Run: headless pygame with SDL's dummy video driver; simulated clock (each Clock.tick advances the game by its frame time, no real sleeping); random seed 0; keys injected as events and as key.get_pressed() state; no mouse input.
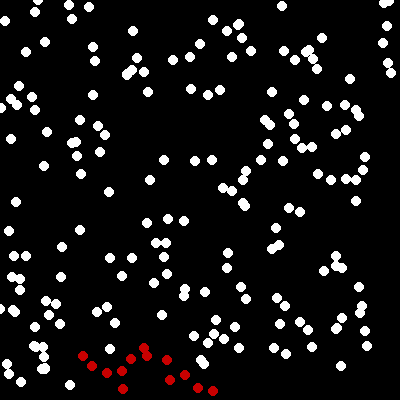
Frame 1 of 4 · flips 1–60 · no input
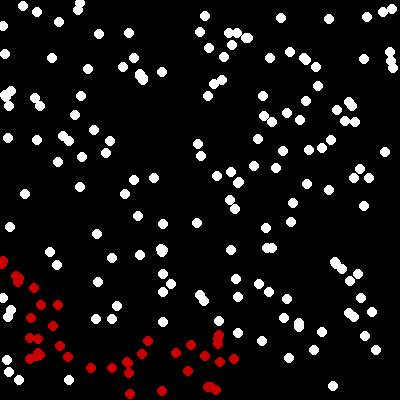
Frame 2 of 4 · flips 61–180 · tapped SPACE, RETURN · held RIGHT (→), D
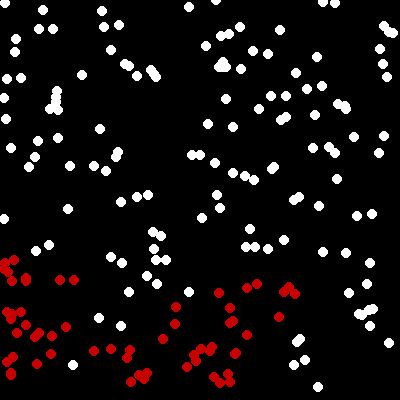
Frame 3 of 4 · flips 181–300 · held DOWN (↓), S
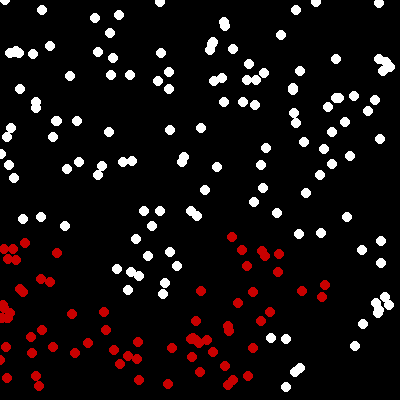
Frame 4 of 4 · flips 301–420 · held LEFT (←), A, UP (↑), W

The pygame program that drew these frames:

# Author      : Ketan Bhailikar
# Requrements : 1) Python3.x 
#               2) pygame [https://pypi.org/project/pygame/]

import pygame
import random
import math
import time
pygame.init()

# Colour Code :-
# Alive and Uninfected : White 
# Alive and Infected   : Red
# Alive and Immune     : Blue   ( People who have been infected before )
# Dead                 : Grey


# Variable that you can alter:
screenSize = 400                # Screen Size
cellSize = 5                    # Size of individual Person
populationSize = 200            # Number of People
speed = 0.009                   # Increase/Decrease in Speed of individual person (Recomended speed = 0.001 - 0.009)
infectedTime = 5                # Amount of time for which a person can remain infected
probabilityOfDying = 10         # Probability that an infected person will die
radiusOfSpread = 20             # The maximum distance that a person has to remain from a infected person to not get infected
probabilityOfInfecting = 30     # Probability of a person getting infected if he comes in contact with a infected person



people = []                     # this array holds the list of people 

class person():
    def __init__(self):
        self.infected = False
        self.removed = False
        self.x = random.randint(0,screenSize)
        self.y = random.randint(0,screenSize)
        self.xvel = 0
        self.yvel = 0
        self.carryingTime = 0
        self.dead = False

    def move(self):

        # removing the person
        if time.time() - self.carryingTime > infectedTime and self.carryingTime != 0 and self.removed == False:
            self.remove()

        # infect people around the infected person
        if self.infected:
            for i in range(len(people)):
                d = math.sqrt((math.pow(self.x - people[i].x,2)) + (math.pow(self.y - people[i].y,2)))
                if (d < radiusOfSpread) and random.randint(0,100) < probabilityOfInfecting and people[i].removed == False and people[i].infected == False:
                    people[i].infect()
        
        # limiting the max speed
        if self.xvel > 0.5:
            self.xvel = 0.1
        if self.yvel > 0.5:
            self.yvel = 0.1

        # Randomly changing the speed
        self.yvel += random.randint(-1,1)*speed
        self.xvel += random.randint(-1,1)*speed

        # Changing the positon according to the change in time ( Euler Integration (I guess) )
        self.x += self.xvel
        self.y += self.yvel

    # this method removes a person
    def remove(self):
        self.removed = True
        self.infected = False

        # Determining the person will die or not  ( probability )
        k = random.randint(0,100)
        if  k < probabilityOfDying:
            self.dead = True
        else:
            self.dead = False
    
    # this method infects a person
    def infect(self):
        self.infected = True
        self.carryingTime = time.time()

    # this method checks if the person hits a wall,
    # if the person hits a wall then reverse their direction
    def checkBounds(self):
        if self.x <= 0 or self.x >= screenSize-cellSize:
            if self.x < screenSize//2:
                self.x = 1
            else:
                self.x = screenSize - cellSize - 1
            self.xvel *= -0.5
        if self.y <= 0 or self.y >= screenSize-cellSize:
            if self.y < screenSize//2:
                self.y = 1
            else:
                self.y = screenSize - cellSize - 1
            self.yvel *= -0.5
    
    # this method draws the person onto the screen
    def drawCell(self,win):
        colour = (255,255,255)
        if self.removed:
            if self.dead:
                colour = (50,50,50)
            else:
                colour = (0,0,200)
        elif self.infected:
            colour = (200,0,0)
        pygame.draw.circle(win, colour, (self.x, self.y), cellSize)

# driver code
def main():
    global people

    # add multiple "person" objects in the "people" array
    for i in range(populationSize): 
        people.append(person())

    # infect a single person randomly
    people[random.randint(0,49)].infect()

    # create a window to display the simulation
    win = pygame.display.set_mode((screenSize,screenSize))

    # set the name of the window to "Covid Simulation"
    pygame.display.set_caption("Covid Simulation")
    
    # the main loop:
    loop = True
    while loop:
        #draw the black background 
        pygame.draw.rect(win,(0,0,0),pygame.Rect(0,0,screenSize,screenSize))

        #change the position, draw the people
        for pers in people:
            pers.move()
            pers.drawCell(win)
            pers.checkBounds()
        
        # check if "X" is pressed if yes then Quit
        for event in pygame.event.get():
            if event.type == pygame.QUIT:
                loop = False
                quit()
        
        # update the display
        pygame.display.flip()

# run the simulation
main()
